Image classification data set "Fusar-classification" (lokesh2503/Fusar-classification on GitHub). Class labels (6): combined ship, dredger, passenger ship, tanker, tug, unspecified ship type.

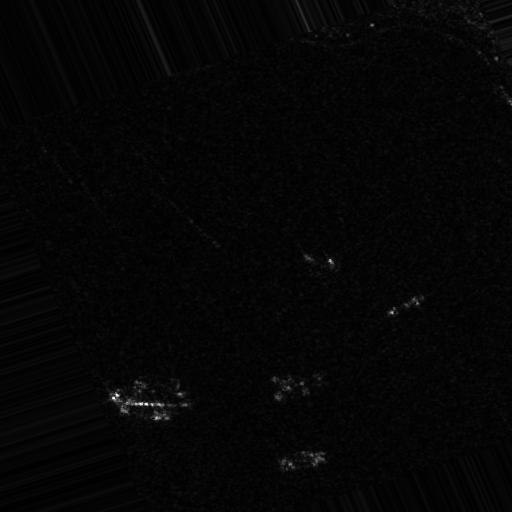
Label: passenger ship

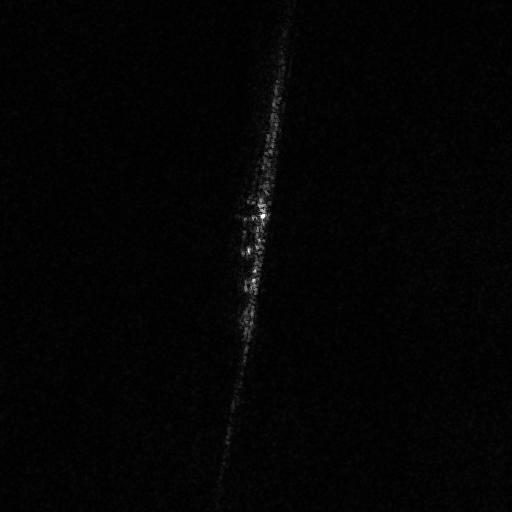
Label: tanker

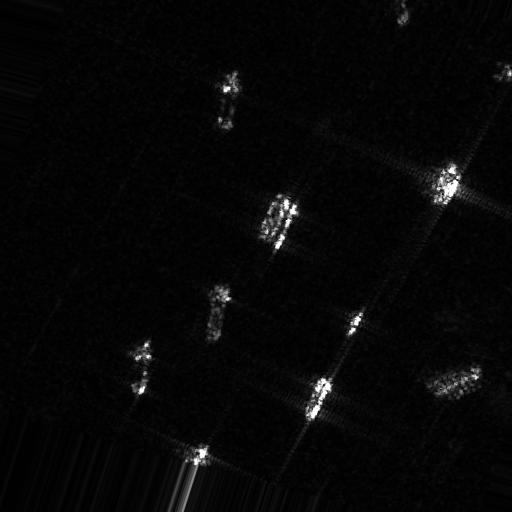
Label: dredger

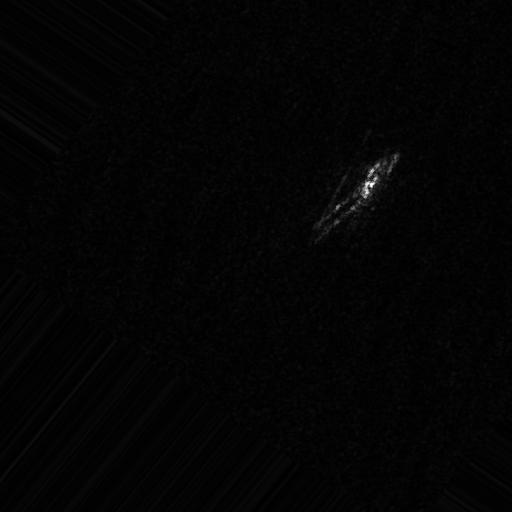
Label: tug

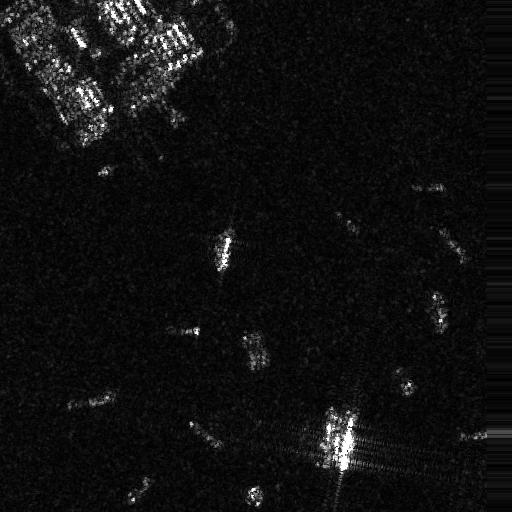
Label: unspecified ship type

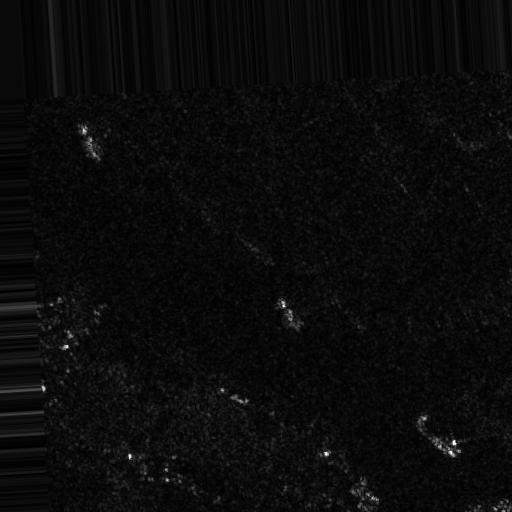
Label: combined ship
